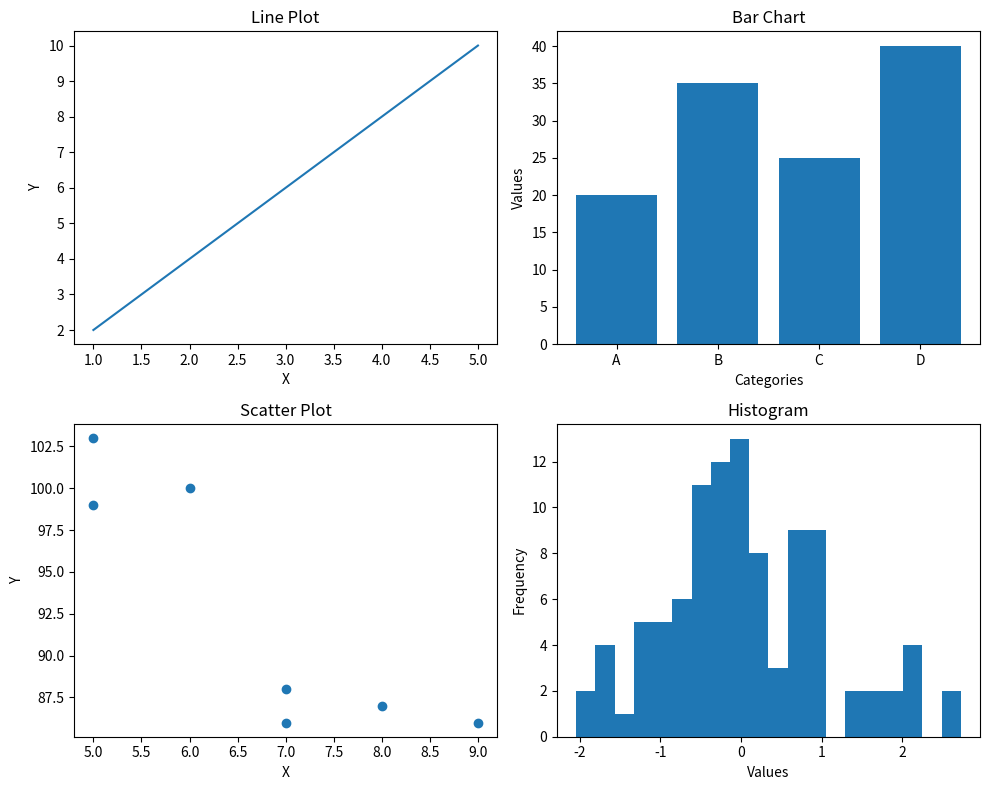

Write Python code to recreate this figure.
# 6_9

print("S109 Neetu Salunkhe")

import matplotlib.pyplot as plt
import numpy as np

# Data
x = [1, 2, 3, 4, 5]
y = [2, 4, 6, 8, 10]

categories = ["A", "B", "C", "D"]
values = [20, 35, 25, 40]

scatter_x = [5, 7, 8, 7, 6, 9, 5]
scatter_y = [99, 86, 87, 88, 100, 86, 103]

data = np.random.normal(0, 1, 100)

# Create 2x2 grid
plt.figure(figsize=(10, 8))

# Top-left: Line Plot
plt.subplot(2, 2, 1)
plt.plot(x, y)
plt.title("Line Plot")
plt.xlabel("X")
plt.ylabel("Y")

# Top-right: Bar Chart
plt.subplot(2, 2, 2)
plt.bar(categories, values)
plt.title("Bar Chart")
plt.xlabel("Categories")
plt.ylabel("Values")

# Bottom-left: Scatter Plot
plt.subplot(2, 2, 3)
plt.scatter(scatter_x, scatter_y)
plt.title("Scatter Plot")
plt.xlabel("X")
plt.ylabel("Y")

# Bottom-right: Histogram
plt.subplot(2, 2, 4)
plt.hist(data, bins=20)
plt.title("Histogram")
plt.xlabel("Values")
plt.ylabel("Frequency")

plt.tight_layout()
plt.show()
